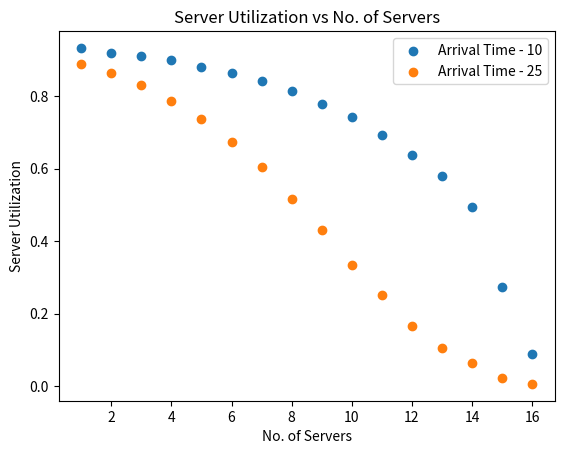

The matplotlib source for this figure:
import numpy as np
import math
import random
import matplotlib.pyplot as plt

class Simulation:
    def generate_interarrival(self):  
        ### Generate exponentially distributed arrival Time
        return  (-1*self.arrival_time*math.log(random.random()))  

    def generate_service(self):        
        ### Generate exponentially distributed service Time
        return  (-1*self.service_time*math.log(random.random())) 
    
    def generate_handover(self):
        ### Generate exponentially distributed handover Time
        return  (-1*self.handover_time*math.log(random.random())) 
    
    def initialize(self):        
        ### Initialize the simulation objects 
        
        self.server_status      = [0 for i in range(self.no_of_servers)]
        self.area_server_status = [0 for i in range(self.no_of_servers)]
        self.server_utilization = [0 for i in range(self.no_of_servers)]
        self.time_next_event    = [0 for i in range(self.no_of_servers + 2)]        
            
        self.clock_time = 0.0                      
        self.time_last_event = 0.0
        self.num_events = self.no_of_servers + 2
        
        self.lost_calls = 0
        self.lost_handovers = 0
        self.total_arrivals = 0
        self.total_departed = 0                
        self.total_handovers = 0        
        self.total_server_utilization = 0.0
        self.arrival_blocking_probability = 0.0    
        self.handover_blocking_probability = 0.0        
        self.calls_blocked_due_to_threshold_limit = 0        
        
        for i in range(len(self.time_next_event)):
            if i == 0:
                self.time_next_event[i] = self.generate_interarrival()
            elif i == 1:
                self.time_next_event[i] = self.generate_handover()
            else:
                self.time_next_event[i] = float('inf')

    def timing(self):
        ### Advances the time for simulation and calculate the next event type
        ## Determine the event type of the next event to occur
        
        self.min_time_next_event = float('inf')
        
        for i in range(self.num_events):
            if (self.time_next_event[i] <= self.min_time_next_event):
                self.min_time_next_event = self.time_next_event[i]
                self.next_event_type = i

        self.time_last_event = self.clock_time
        
        ## advance the simulation clock
        self.clock_time = self.time_next_event[self.next_event_type]

    def arrive(self):
        ### Schedule next call arrival, If Idle server is present 
        ### and idle servers are more than 2 then only service New Arrivals
        ### else not, as threshold limit is set to 2
        
        self.time_next_event[0] = self.clock_time + self.generate_interarrival()
        self.total_arrivals += 1
        
        ## Find out the idle server
        i = 0
        server_idle = -1
        
        idle_server_count =  self.no_of_servers - sum(self.server_status)
        
        while (server_idle == -1 and i < self.num_events - 2 ):
            if (self.server_status[i] == 0):
                server_idle = i  ## Found idle server
                break
            i += 1

        if server_idle >= 0 and idle_server_count > 2:   ## Threshold is 2 here 
            self.server_status[server_idle] = 1
            self.time_next_event[server_idle + 2] = self.clock_time +  self.generate_service() 

        else:  ## servers are BUSY, new call is lost 
            self.lost_calls += 1
            if idle_server_count <= 2:
                self.calls_blocked_due_to_threshold_limit += 1
            
    def handover(self):
        ## Schedule next handover
        self.time_next_event[1] = self.clock_time + self.generate_handover()
        self.total_handovers += 1
        
        ## Find out the idle server
        i = 0
        server_idle = -1
        
        while (server_idle == -1 and i < self.num_events - 2):
            if (self.server_status[i] == 0):
                server_idle = i  ## Found idle server
                break
            i += 1

        if server_idle >= 0:  ## Found idle server
            self.server_status[server_idle] = 1
            self.time_next_event[server_idle + 2] = self.clock_time +  self.generate_service()

        else:  ## server is BUSY, handover is lost
            self.lost_handovers += 1
            #self.lost_calls += 1
    
    def depart(self, j):
        ### Departure of the call
        
        self.server_status[j - 2] = 0
        self.time_next_event[j] = float('inf')
        self.total_departed += 1

    def update_time_avg_stats(self):
        ## Update area accumulators for time-average statistics
        
        self.time_past = self.clock_time - self.time_last_event

        for i in range(self.no_of_servers):
            self.area_server_status[i] += self.time_past * self.server_status[i]

    def report(self):
        ## Compute the desired measures of performance
        ### i.e Simulation's server utilization and different blocking probabilities
        
        self.arrival_blocking_probability = self.lost_calls / self.total_arrivals
        
        self.handover_blocking_probability = self.lost_handovers / self.total_handovers

        for i in range(self.no_of_servers):
            self.server_utilization[i] = self.area_server_status[i] / self.clock_time
            self.total_server_utilization += self.area_server_status[i]

        self.total_server_utilization = self.total_server_utilization /self.clock_time/ self.no_of_servers
        
    def main(self, trial):
        ### Main method to start the simulation
        
        self.no_of_servers           = 16
        self.num_calls_required      = 100000
        self.service_time            = 100
        self.handover_time           = 30
        
        if trial == 0:
            self.arrival_time        = 10   #ideal 12.8
        else:
            self.arrival_time        = 25
        
        self.initialize();  ## Initialize the simulation

        while (self.total_arrivals + self.total_handovers < self.num_calls_required):
            self.timing()  ## Determine the next event            

            if (self.next_event_type == 0):
                self.arrive()  ## next event is arrival
            elif(self.next_event_type == 1):
                self.handover()  ## next event is handover
            else:
                self.depart(self.next_event_type) ## next event is departure
            
            self.update_time_avg_stats()
            
        self.report();

for x in range(2):         # Two trials with different arrival rate, just to plot and compare the performance
    np.random.seed(0)
    s = Simulation()
    s.main(x)
    lamda1 = 1/s.arrival_time
    lamda2 = 1/s.handover_time
    mu     = 1/s.service_time
    c      = s.no_of_servers
    n      = 2 
    Po     = 0.0    
    Po1    = 0.0    
    Po2    = 0.0  
    Pk     = 0.0
    Pk1    = 0.0    
    Pk2    = 0.0 
    
    for k in range((c + 1) -n):    ## Po1 for 0 <= k <= C-N
        Po1 = (1/math.factorial(k)) * (((lamda1 + lamda2) / mu)**k) 
    
    for k in range(15,17):        ## Po2 for C-N+1 <= k <= C 
        Po2  = (1/math.factorial(c-n)) * (((lamda1 + lamda2)/mu)**(c-n)) * (1/math.factorial(k-(c-n))) * ((lamda2/mu)**(k -(c-n)))
        #Po2  = (1/math.factorial(k)) * (((lamda1 + lamda2)/mu)**(c-n)) * ((lamda2/mu)**(k -(c-n)))
    
    Po = 1/(Po1 + Po2)
    
    for k in range((c + 1) -n):  ## Pk1 for 0 <= k <= C-N
        Pk1 = (1/math.factorial(k)) * (((lamda1 + lamda2)/mu)**k) * (Po)
    
    for k in range(15,17):       ## Pk2 for C-N+1 <= k <= C
        Pk2 = (1/math.factorial(k)) * (((lamda1 + lamda2)/mu)**(c-n)) * ((lamda2/mu)**(k-(c-n))) * (Po)
    
    numerator_for_Pc   = 0.0
    denominator_for_Pc = 0.0
    math_blocking_prob = 0.0 
    
    numerator_for_Pc   = (((lamda1 + lamda2)/mu)**c)/math.factorial(c)
    
    for i in range(c + 1):
        denominator_for_Pc +=  ((((lamda1 + lamda2)/mu)**i)/math.factorial(i))
    
    math_blocking_prob = numerator_for_Pc/denominator_for_Pc     
    
    print("*******************Arrival rate = " +str(1/s.arrival_time) + "**********************")
    print("Handover Rate                         = " +str(1/s.handover_time))
    print("Service  Rate                         = " +str(1/s.service_time))
    print("Number of calls                       = " +str(s.num_calls_required))    
    print("Servers Utilization                   = " + str(s.total_server_utilization))
    print("New Arrivals                          = " + str(s.total_arrivals))
    print("New Arrivals successful               = " + str(s.total_arrivals - s.lost_calls))
    print("New Handovers                         = " + str(s.total_handovers))    
    print("Departures                            = " + str(s.total_departed + sum(s.server_status)))
    print("Lost Arrivals                         = " + str(s.lost_calls))
    print("Lost Handovers                        = " + str(s.lost_handovers))
    print("Total Lost Calls                      = " + str(s.calls_blocked_due_to_threshold_limit + s.lost_handovers))
    print("Simulation New Arrival Blocking Probability(CBP) = " + str(s.arrival_blocking_probability))
    print("Math New Arrivals Blocking Probability           = " + str(Pk1))
    print("Simulation Handover Failure Probability(HFP)     = " + str(s.handover_blocking_probability))
    print("Math Handover Failure Probability                = " + str(Pk2))
    print("Aggregated Blocking Probability(ABP)             = " + str(s.arrival_blocking_probability + 10 * s.handover_blocking_probability))
    print("\n")

    num_of_servers  = [i+1 for i in range(s.no_of_servers)]
    plt.scatter(num_of_servers, s.server_utilization, label = 'Arrival Time - '+str(s.arrival_time))
    
plt.title('Server Utilization vs No. of Servers')
plt.xlabel('No. of Servers')
plt.ylabel('Server Utilization')
plt.legend()
plt.show() 







